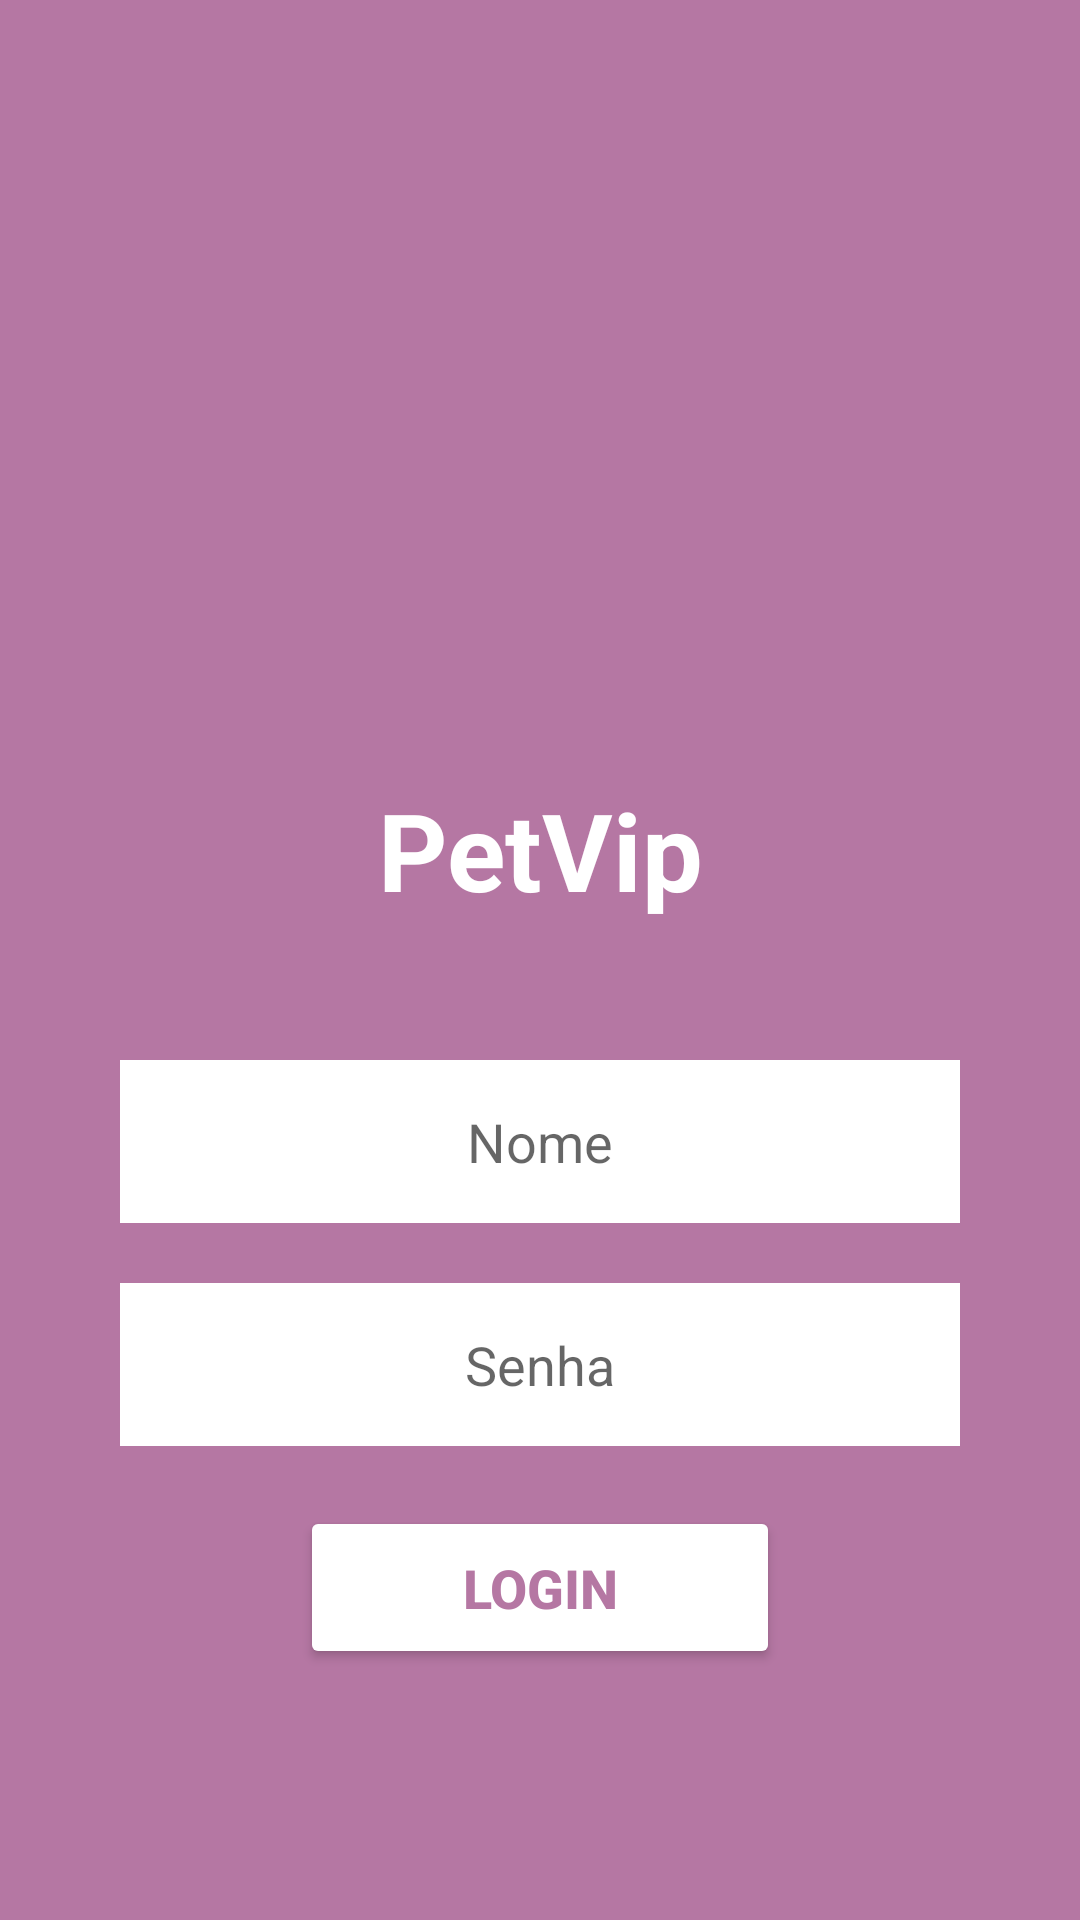

Reconstruct the res/layout file that produces this screen, plus the resources it refers to.
<!-- AndroidManifest.xml: application theme Theme.PetVip -->
<!-- res/layout/activity_main.xml -->
<?xml version="1.0" encoding="utf-8"?>
<ScrollView xmlns:android="http://schemas.android.com/apk/res/android"
    android:layout_width="match_parent"
    android:layout_height="match_parent"
    xmlns:app="http://schemas.android.com/apk/res-auto"
    android:fillViewport="true">

<LinearLayout
    xmlns:tools="http://schemas.android.com/tools"
    android:layout_width="match_parent"
    android:layout_height="match_parent"
    android:orientation="vertical"
    android:background="@color/roxo"
    android:gravity="center"
    tools:context=".MainActivity">

    <ImageView
        android:layout_width="match_parent"
        android:layout_height="150dp"
        android:src="@drawable/patinha"/>

    <TextView
        android:layout_width="wrap_content"
        android:layout_height="100dp"
        android:gravity="center"
        android:text="PetVip"
        android:layout_gravity="center"
        android:textColor="@color/white"
        android:textSize="36sp"
        android:textStyle="bold" />



    <EditText
        android:id="@+id/editNome"
        android:layout_width="match_parent"
        android:layout_height="wrap_content"
        android:hint="Nome"
        android:background="@color/white"
        android:maxLines="1"
        android:inputType="text"
        android:gravity="center"
        android:padding="15dp"
        android:layout_marginTop="20dp"
        android:layout_marginStart="40dp"
        android:layout_marginEnd="40dp"/>

    <EditText
        android:id="@+id/editSenha"
        android:layout_width="match_parent"
        android:layout_height="wrap_content"
        android:hint="Senha"
        android:background="@color/white"
        android:maxLines="1"
        android:inputType="numberPassword"
        android:gravity="center"
        android:padding="15dp"
        android:layout_marginTop="20dp"
        android:layout_marginStart="40dp"
        android:layout_marginEnd="40dp"/>

    <Button
        android:id="@+id/btLogin"
        android:layout_width="match_parent"
        android:layout_height="wrap_content"
        android:text="LOGIN"
        android:textColor="@color/roxo"
        android:textSize="18sp"
        android:textStyle="bold"
        android:padding="15dp"
        app:cornerRadius="15dp"
        android:backgroundTint="@color/white"
        android:layout_marginTop="20dp"
        android:layout_marginStart="100dp"
        android:layout_marginEnd="100dp"/>
</LinearLayout>
    </ScrollView>
<!-- resources referenced by this layout -->
<resources>
  <color name="roxo">#B577A3</color>
  <color name="white">#FFFFFFFF</color>
  <style name="Theme.PetVip" parent="Theme.MaterialComponents.DayNight.DarkActionBar">
          
          <item name="colorPrimary">@color/roxo</item>
          <item name="colorPrimaryVariant">@color/roxo</item>
          <item name="colorOnPrimary">@color/white</item>
          
          <item name="colorSecondary">@color/teal_200</item>
          <item name="colorSecondaryVariant">@color/teal_700</item>
          <item name="colorOnSecondary">@color/black</item>
          
          <item name="android:statusBarColor">?attr/colorPrimaryVariant</item>
          
      </style>
  <color name="teal_200">#FF03DAC5</color>
  <color name="teal_700">#FF018786</color>
  <color name="black">#FF000000</color>
</resources>
